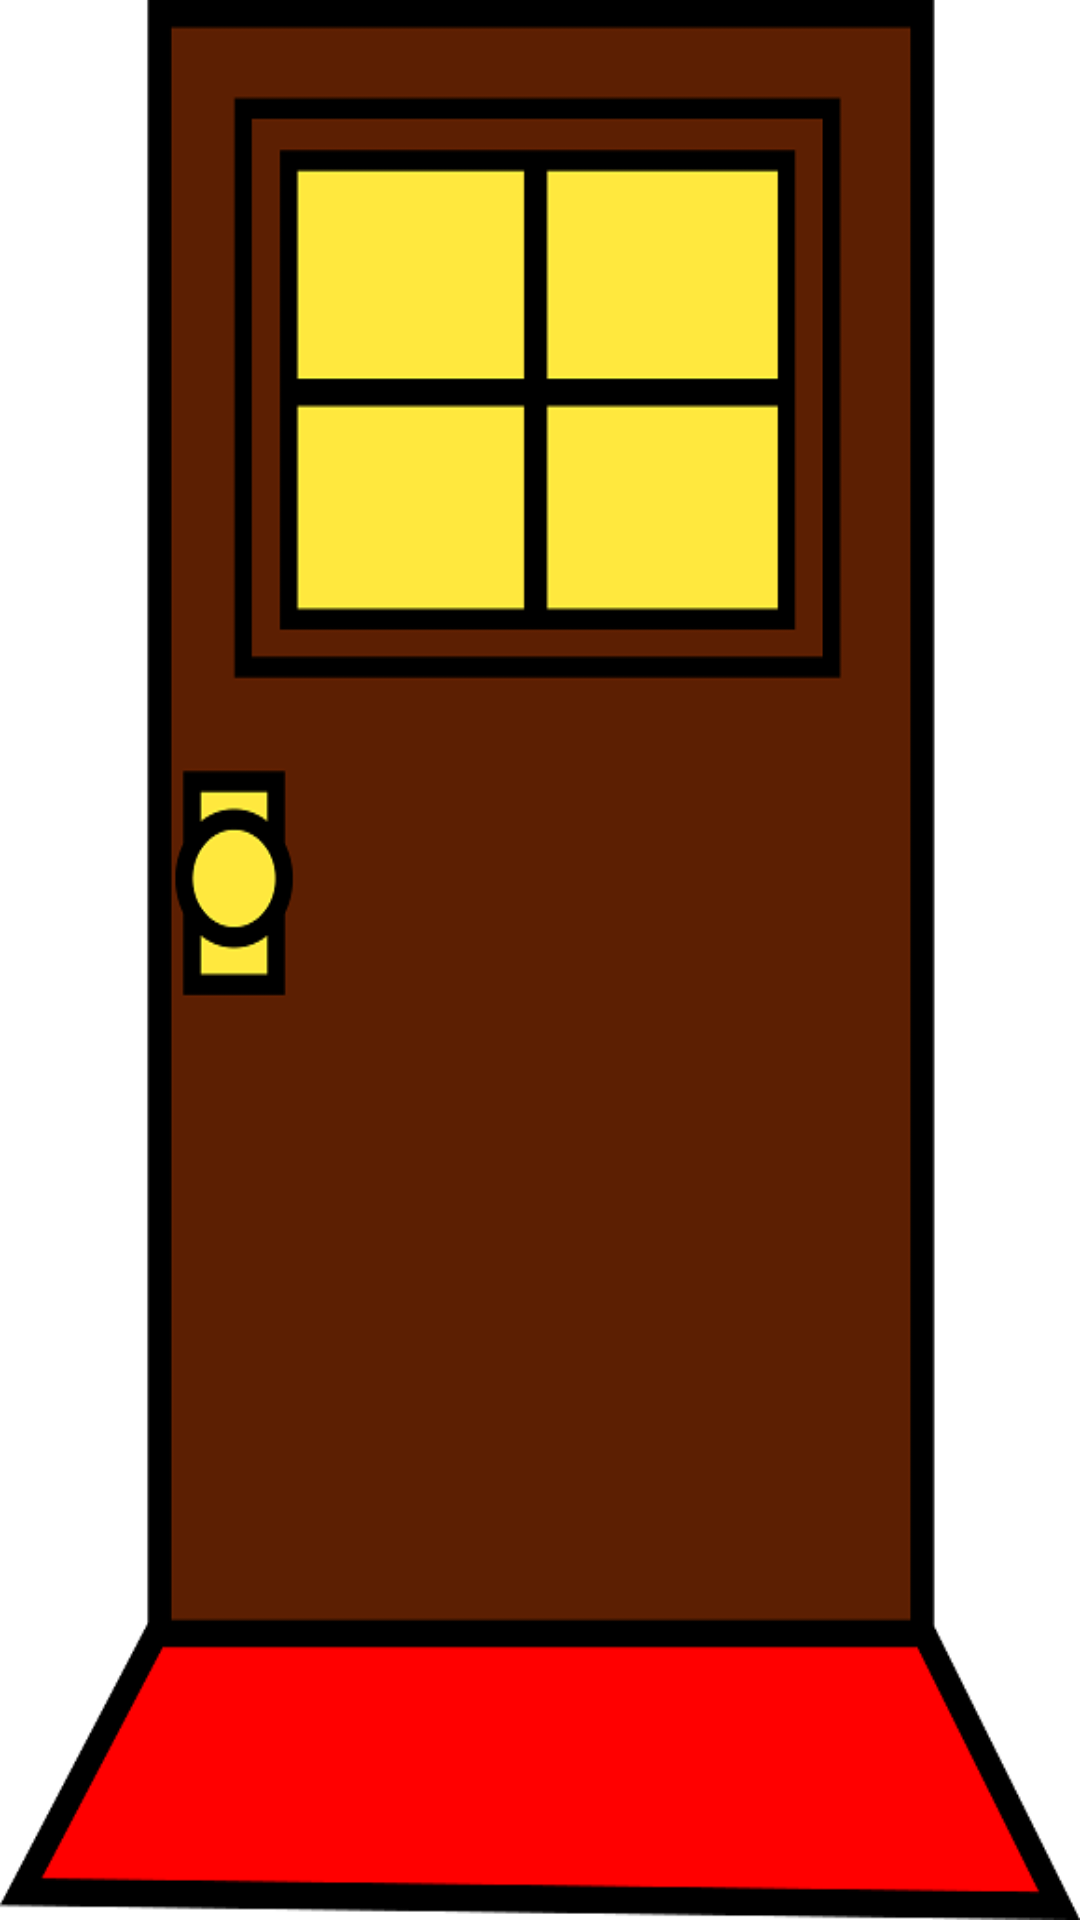

The Android layout XML behind this screen, and the referenced resources:
<!-- AndroidManifest.xml: fallback theme Theme.MaterialComponents.DayNight.NoActionBar -->
<!-- res/layout/test1.xml -->
<?xml version="1.0" encoding="utf-8"?>

<LinearLayout xmlns:android="http://schemas.android.com/apk/res/android"
    android:layout_width="match_parent"
    android:layout_height="match_parent"
    android:background="@drawable/door1"
    android:orientation="vertical" >

    <GridLayout
        android:layout_width="match_parent"
        android:layout_height="match_parent"
        android:columnCount="1" >

        <Button
            android:id="@+id/btn_flag"
            android:layout_width="wrap_content"
            android:layout_column="0"
            android:layout_gravity="left|center_vertical"
            android:layout_row="0"
            android:text="Button"
            android:visibility="invisible" />
    </GridLayout>

</LinearLayout>
<!-- resources referenced by this layout -->
<resources>
  <!-- drawable door1: png bitmap (drawable-mdpi, 13311 bytes) -->
</resources>
